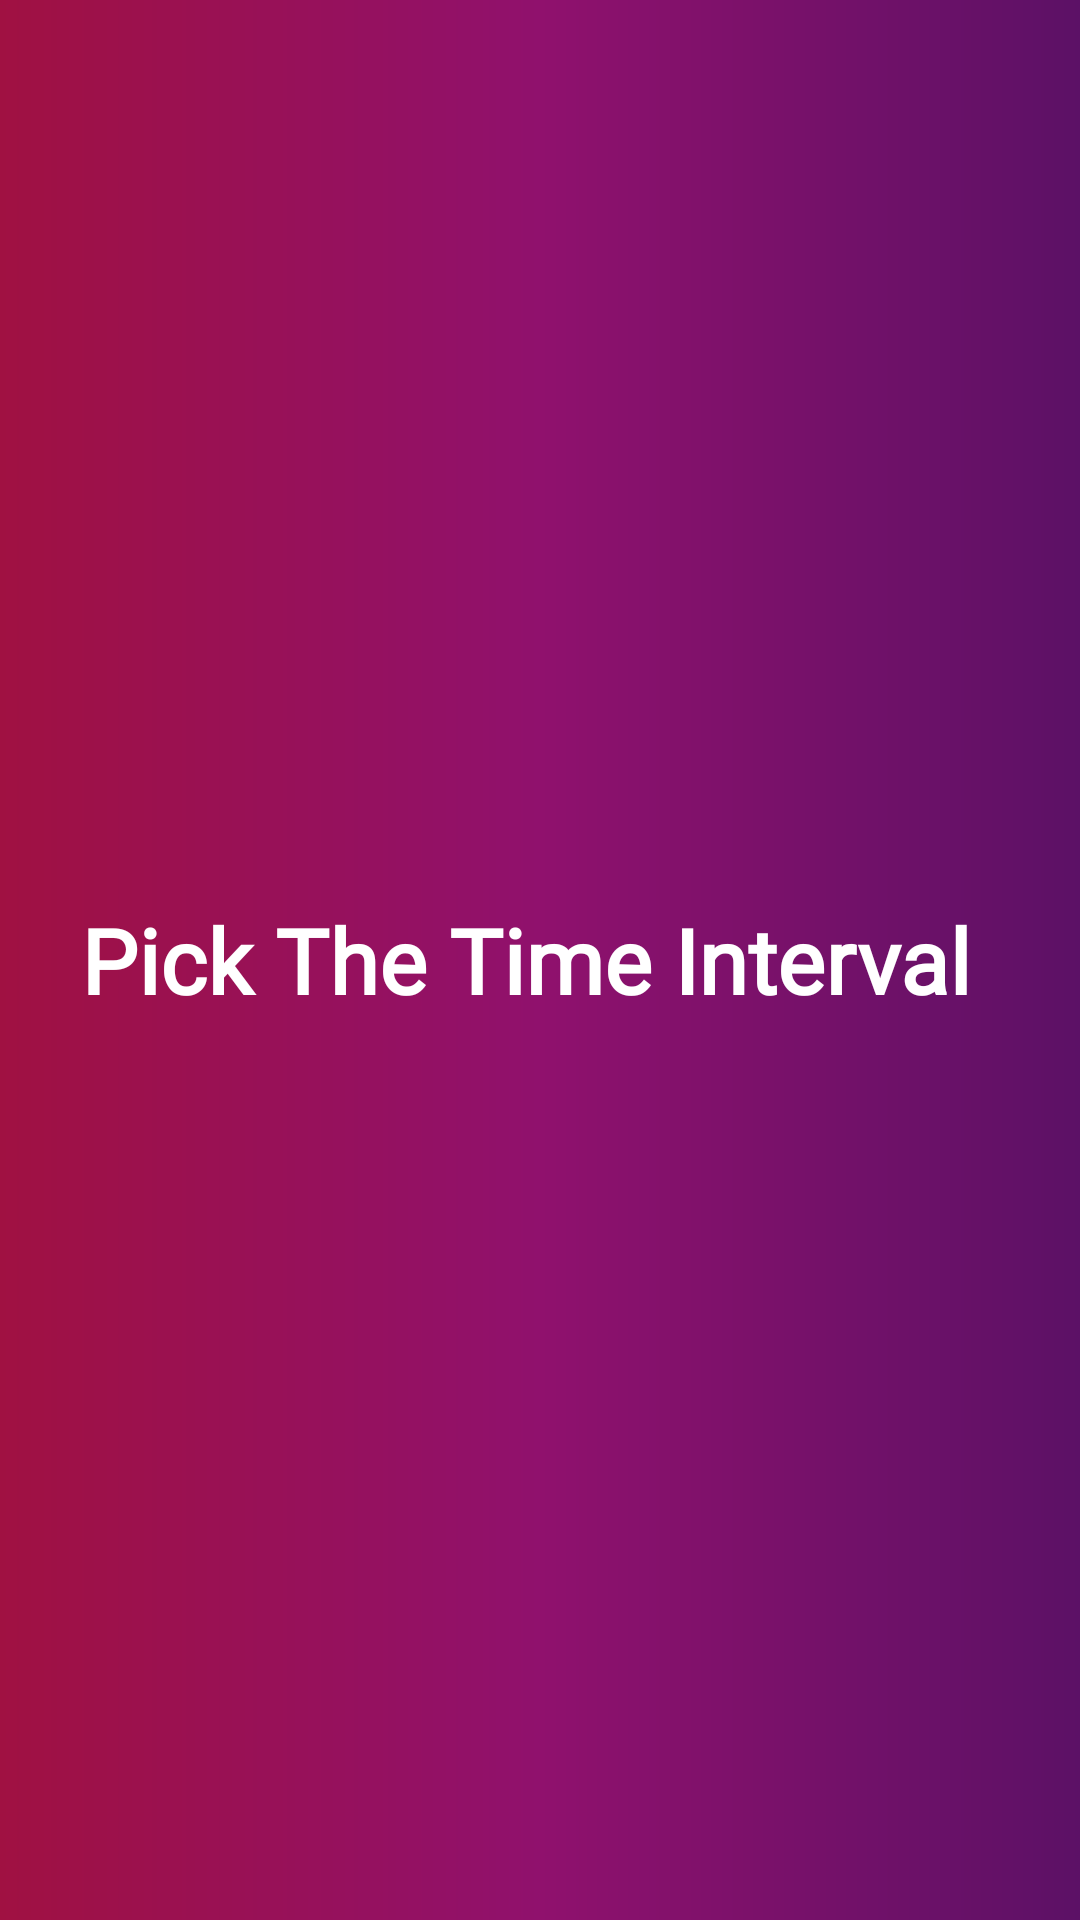

Reconstruct the res/layout file that produces this screen, plus the resources it refers to.
<!-- AndroidManifest.xml: application theme AppTheme -->
<!-- res/layout/tool_bar_time_pick.xml -->
<?xml version="1.0" encoding="utf-8"?>
<android.support.v7.widget.Toolbar
    xmlns:android="http://schemas.android.com/apk/res/android"
    xmlns:app="http://schemas.android.com/apk/res-auto"
    android:id="@+id/toolBar"
    android:layout_width="match_parent"
    android:layout_height="wrap_content"
    android:background="@drawable/notification_toolbar"
    android:fitsSystemWindows="true"
    android:minHeight="?attr/actionBarSize"
    app:theme="@style/AppTheme">

    <ImageButton
        android:id="@+id/back"
        android:layout_width="wrap_content"
        android:layout_height="wrap_content"
        android:background="#00ffffff"
        android:src="@drawable/ic_arrow_back_black_24dp" />

    <TextView
        android:layout_width="wrap_content"
        android:layout_height="wrap_content"
        android:layout_alignParentEnd="true"
        android:layout_alignParentTop="true"
        android:layout_gravity="center"
        android:layout_marginEnd="9dp"
        android:layout_marginTop="7dp"
        android:fontFamily="@font/ranga_rold"
        android:gravity="center"
        android:text="Pick The Time Interval"
        android:textColor="#FFF"
        android:textSize="30sp"
        android:textStyle="bold" />

</android.support.v7.widget.Toolbar>
<!-- resources referenced by this layout -->
<resources>
  <!-- drawable notification_toolbar (drawable) -->
  <?xml version="1.0" encoding="utf-8"?>
  <shape android:shape="rectangle" xmlns:android="http://schemas.android.com/apk/res/android">
      <gradient android:startColor="#ffa01142" android:centerColor="#ff90116D" android:endColor="#ff5c1166"/>
  </shape>
  <style name="AppTheme" parent="Theme.AppCompat.Light.NoActionBar">
          
          <item name="colorPrimary">@color/colorPrimary</item>
          <item name="colorPrimaryDark">@color/colorPrimaryDark</item>
          <item name="colorAccent">@color/colorAccent</item>
          <item name="android:textColor">#000</item>
          <item name="android:windowTranslucentStatus">true</item>
          <item name="android:windowTranslucentNavigation">true</item>
          <item name="colorControlActivated">#b6de1010</item>
      </style>
  <color name="colorPrimary">#ff272727</color>
  <color name="colorPrimaryDark">#1895a6b6</color>
  <color name="colorAccent">#00b8d4</color>
</resources>
